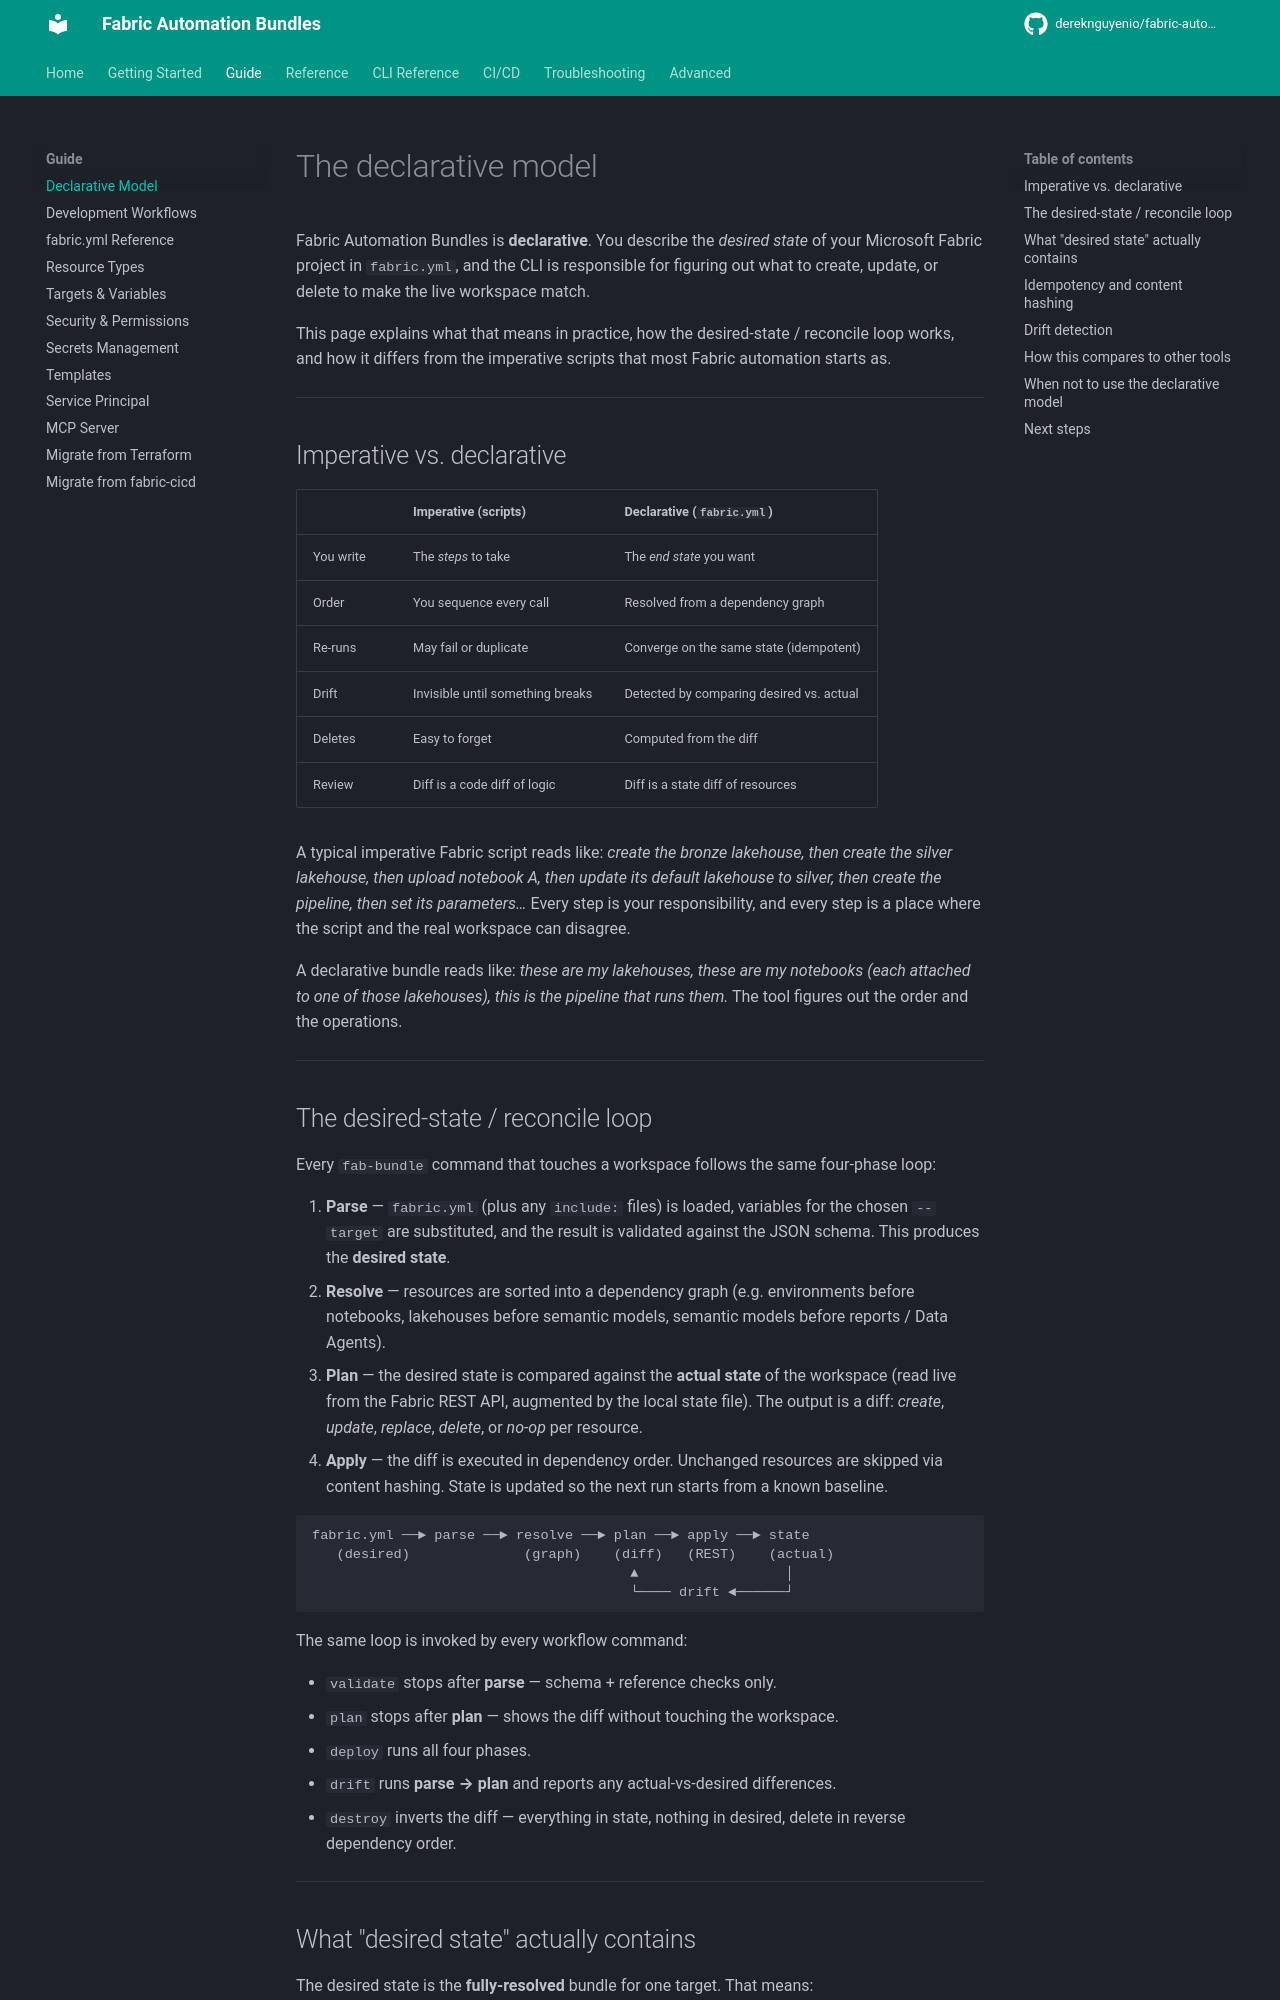

repository: dereknguyenio/fabric-automation-bundles · page: guide/declarative-model/index.html · generator: mkdocs

# The declarative model

Fabric Automation Bundles is **declarative**. You describe the *desired state* of your Microsoft Fabric project in `fabric.yml`, and the CLI is responsible for figuring out what to create, update, or delete to make the live workspace match.

This page explains what that means in practice, how the desired-state / reconcile loop works, and how it differs from the imperative scripts that most Fabric automation starts as.

---

## Imperative vs. declarative

| | **Imperative** (scripts) | **Declarative** (`fabric.yml`) |
|---|---|---|
| You write | The *steps* to take | The *end state* you want |
| Order | You sequence every call | Resolved from a dependency graph |
| Re-runs | May fail or duplicate | Converge on the same state (idempotent) |
| Drift | Invisible until something breaks | Detected by comparing desired vs. actual |
| Deletes | Easy to forget | Computed from the diff |
| Review | Diff is a code diff of logic | Diff is a state diff of resources |

A typical imperative Fabric script reads like: *create the bronze lakehouse, then create the silver lakehouse, then upload notebook A, then update its default lakehouse to silver, then create the pipeline, then set its parameters…* Every step is your responsibility, and every step is a place where the script and the real workspace can disagree.

A declarative bundle reads like: *these are my lakehouses, these are my notebooks (each attached to one of those lakehouses), this is the pipeline that runs them.* The tool figures out the order and the operations.

---

## The desired-state / reconcile loop

Every `fab-bundle` command that touches a workspace follows the same four-phase loop:

1. **Parse** — `fabric.yml` (plus any `include:` files) is loaded, variables for the chosen `--target` are substituted, and the result is validated against the JSON schema. This produces the **desired state**.
2. **Resolve** — resources are sorted into a dependency graph (e.g. environments before notebooks, lakehouses before semantic models, semantic models before reports / Data Agents).
3. **Plan** — the desired state is compared against the **actual state** of the workspace (read live from the Fabric REST API, augmented by the local state file). The output is a diff: *create*, *update*, *replace*, *delete*, or *no-op* per resource.
4. **Apply** — the diff is executed in dependency order. Unchanged resources are skipped via content hashing. State is updated so the next run starts from a known baseline.

```text
fabric.yml ──► parse ──► resolve ──► plan ──► apply ──► state
   (desired)              (graph)    (diff)   (REST)    (actual)
                                       ▲                  │
                                       └──── drift ◄──────┘
```

The same loop is invoked by every workflow command:

- `validate` stops after **parse** — schema + reference checks only.
- `plan` stops after **plan** — shows the diff without touching the workspace.
- `deploy` runs all four phases.
- `drift` runs **parse → plan** and reports any actual-vs-desired differences.
- `destroy` inverts the diff — everything in state, nothing in desired, delete in reverse dependency order.

---
